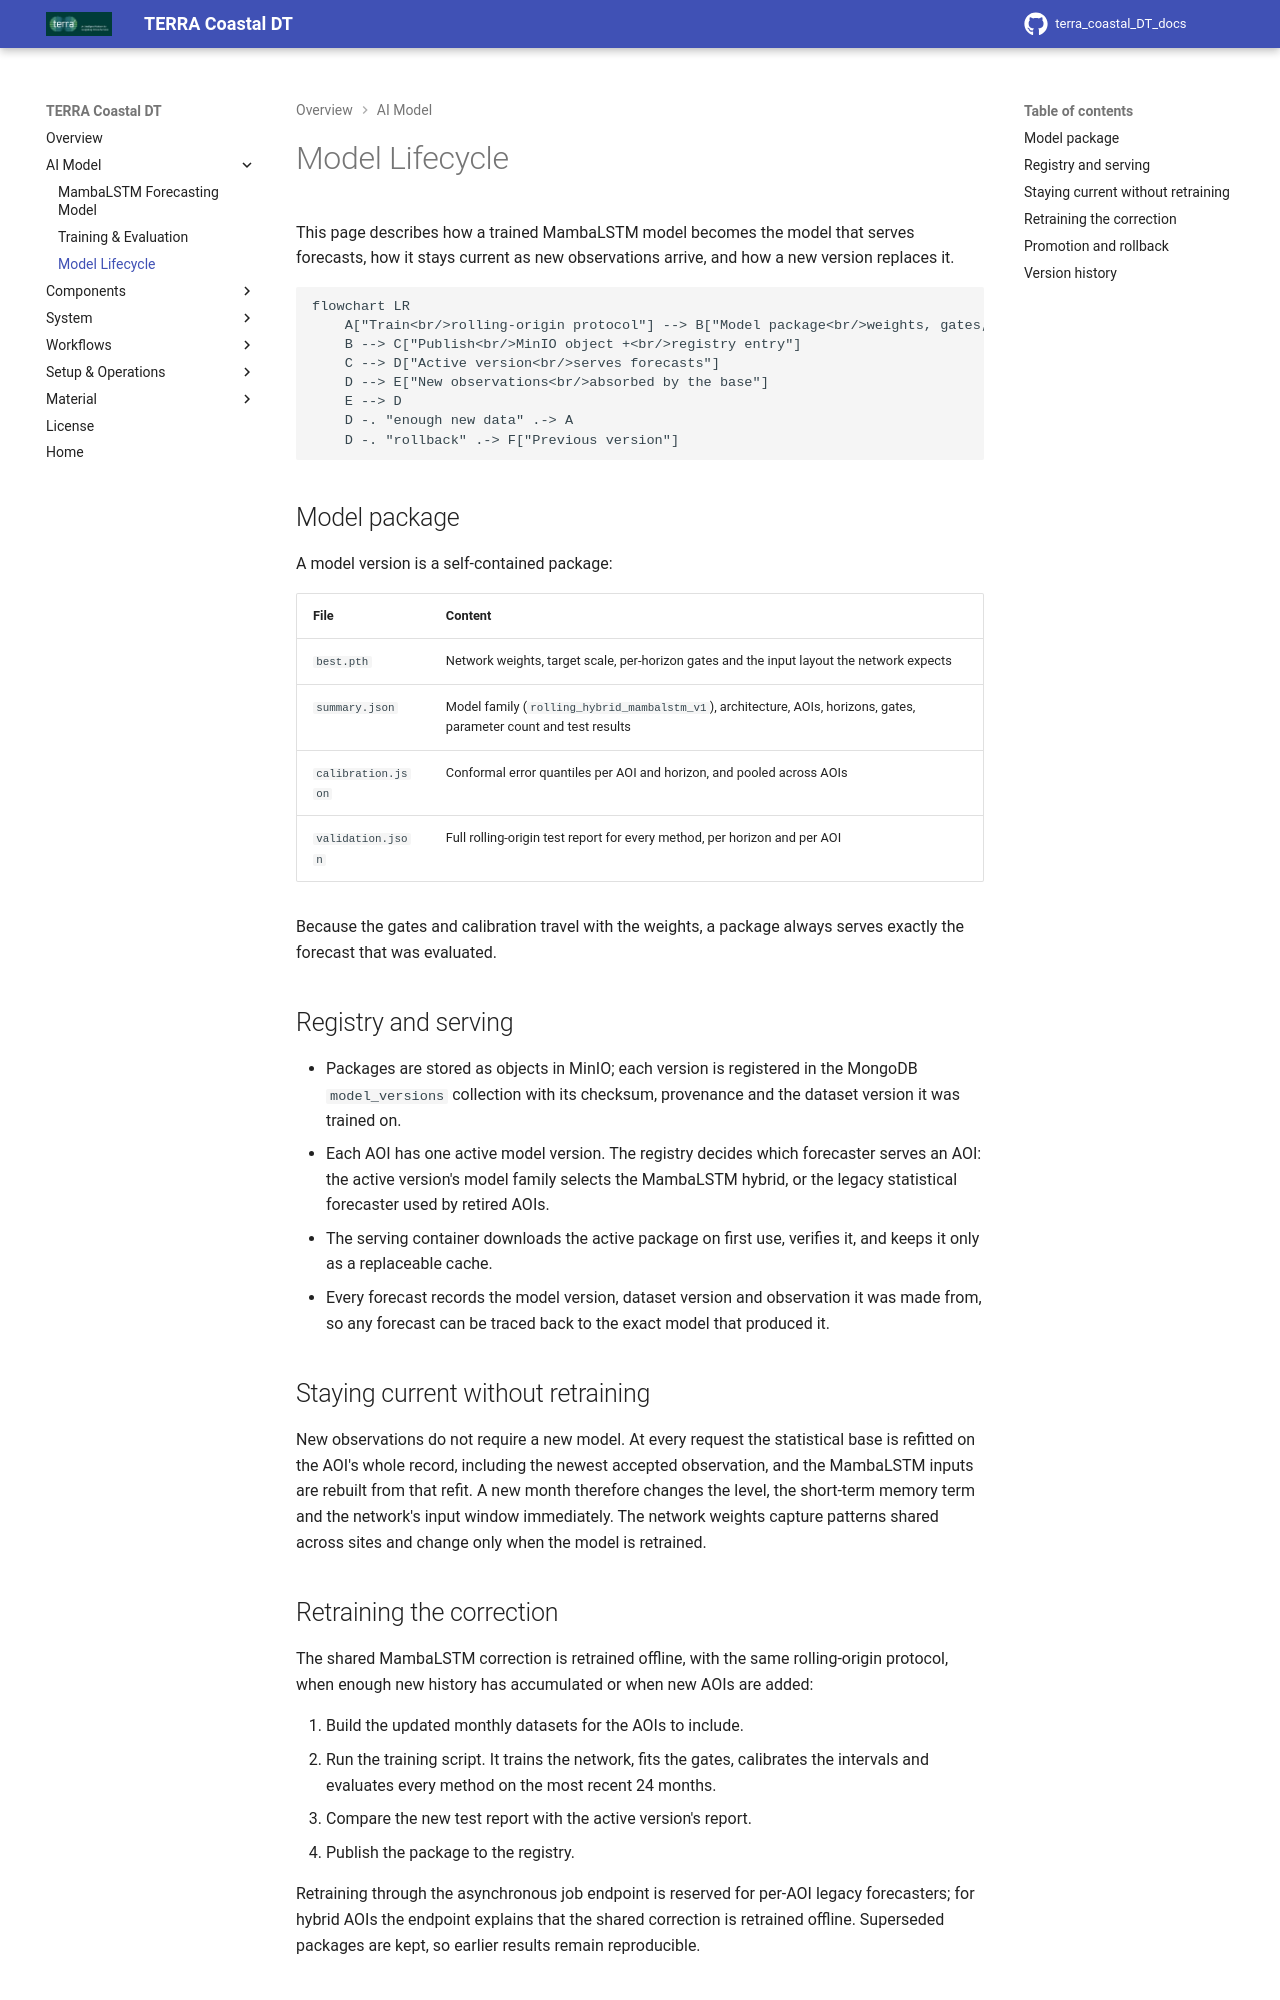

repository: terra-horizon/terra_coastal_DT_docs · page: V1.0.0/ai-model/model-lifecycle/index.html · generator: mkdocs

# Model Lifecycle

This page describes how a trained MambaLSTM model becomes the model that serves forecasts, how it stays current as new observations arrive, and how a new version replaces it.

```mermaid
flowchart LR
    A["Train<br/>rolling-origin protocol"] --> B["Model package<br/>weights, gates,<br/>calibration, report"]
    B --> C["Publish<br/>MinIO object +<br/>registry entry"]
    C --> D["Active version<br/>serves forecasts"]
    D --> E["New observations<br/>absorbed by the base"]
    E --> D
    D -. "enough new data" .-> A
    D -. "rollback" .-> F["Previous version"]
```

## Model package

A model version is a self-contained package:

| File | Content |
| --- | --- |
| `best.pth` | Network weights, target scale, per-horizon gates and the input layout the network expects |
| `summary.json` | Model family (`rolling_hybrid_mambalstm_v1`), architecture, AOIs, horizons, gates, parameter count and test results |
| `calibration.json` | Conformal error quantiles per AOI and horizon, and pooled across AOIs |
| `validation.json` | Full rolling-origin test report for every method, per horizon and per AOI |

Because the gates and calibration travel with the weights, a package always serves exactly the forecast that was evaluated.

## Registry and serving

- Packages are stored as objects in MinIO; each version is registered in the MongoDB `model_versions` collection with its checksum, provenance and the dataset version it was trained on.
- Each AOI has one active model version. The registry decides which forecaster serves an AOI: the active version's model family selects the MambaLSTM hybrid, or the legacy statistical forecaster used by retired AOIs.
- The serving container downloads the active package on first use, verifies it, and keeps it only as a replaceable cache.
- Every forecast records the model version, dataset version and observation it was made from, so any forecast can be traced back to the exact model that produced it.

## Staying current without retraining

New observations do not require a new model. At every request the statistical base is refitted on the AOI's whole record, including the newest accepted observation, and the MambaLSTM inputs are rebuilt from that refit. A new month therefore changes the level, the short-term memory term and the network's input window immediately. The network weights capture patterns shared across sites and change only when the model is retrained.
